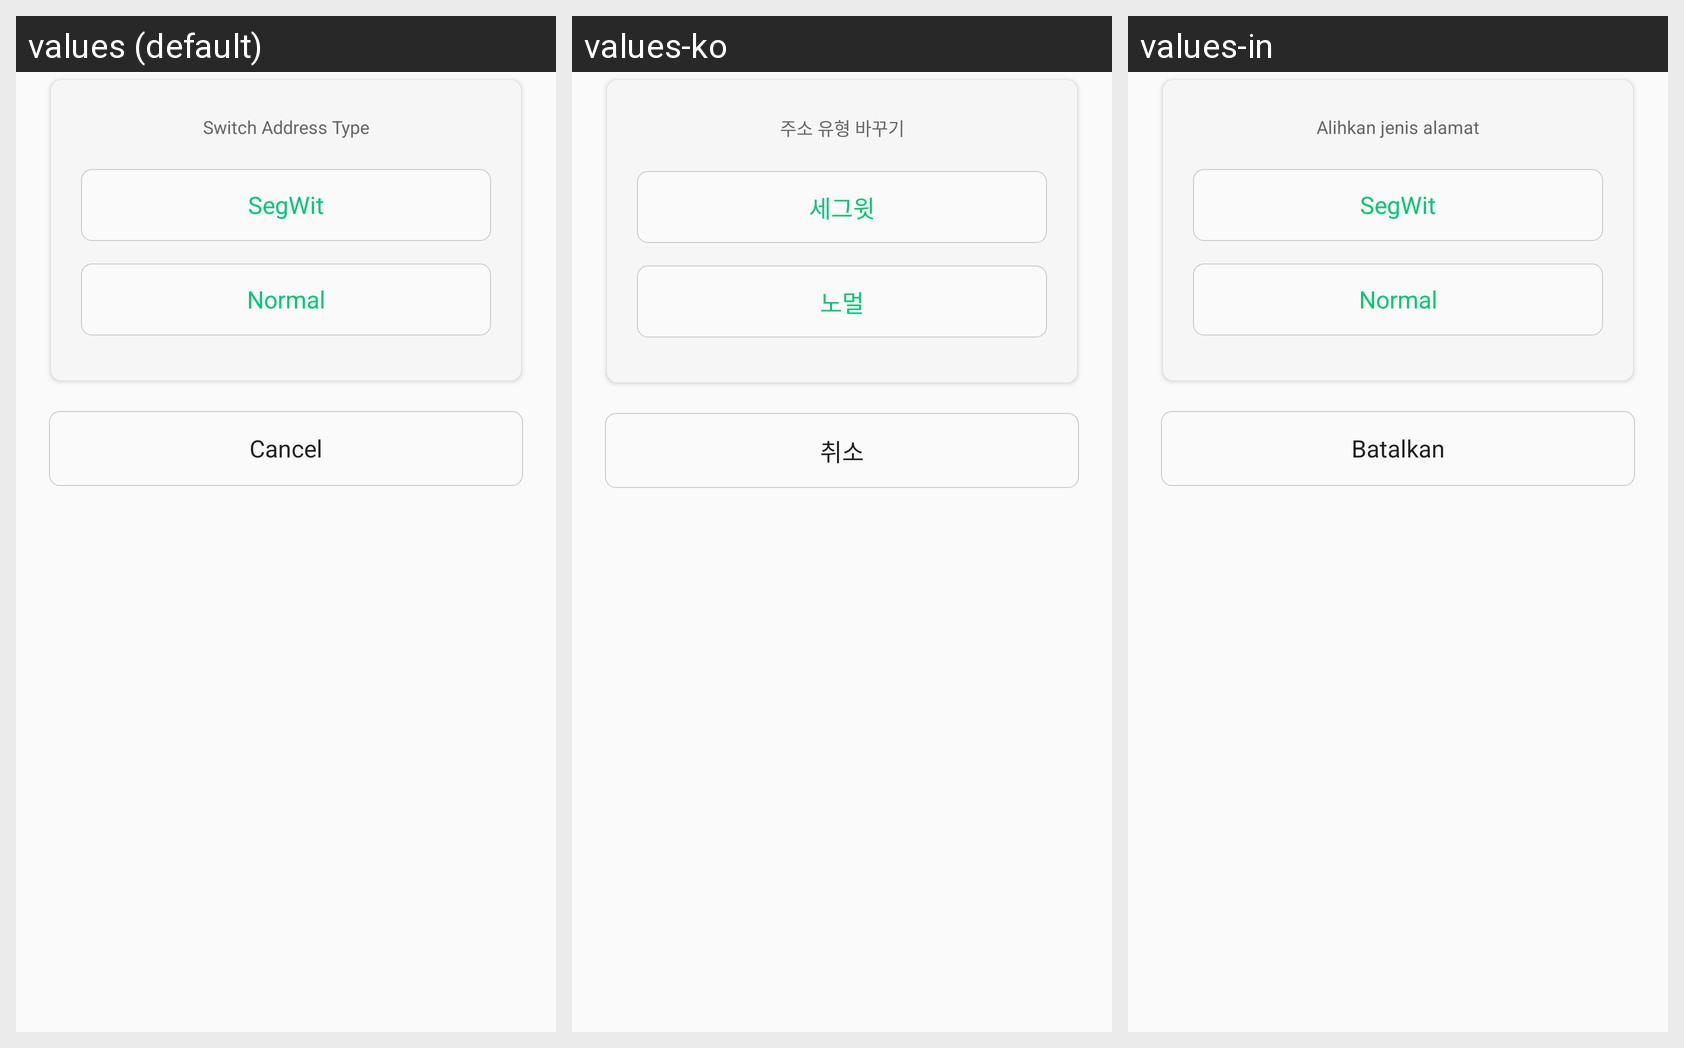

The Android screen above is rendered under several locales of the same app. Produce the string resources it draws, with the default and per-locale values.
Android screen res/layout/bottom_pop_layout.xml rendered under 3 locales, left to right: values (default), values-ko, values-in. Device: Nexus 5 (rendered at 1080×1920; each locale shown at half size, 540×960, under a caption strip naming it); theme AppTheme.
Other locales in the repository, not shown: values-ru, values-vi, values-zh-rCN.
Strings drawn on this screen, with the default value and each locale's value (text and hints the layout hard-codes, and strings that could not be matched under every locale, appear in the picture but are not listed):

edit_btc_change_segwit
  values: Switch Address Type
  values-ko: 주소 유형 바꾸기
  values-in: Alihkan jenis alamat

btc_change_segwit
  values: SegWit
  values-ko: 세그윗
  values-in: SegWit

btc_change_normal
  values: Normal
  values-ko: 노멀
  values-in: Normal

cancel
  values: Cancel
  values-ko: 취소
  values-in: Batalkan
